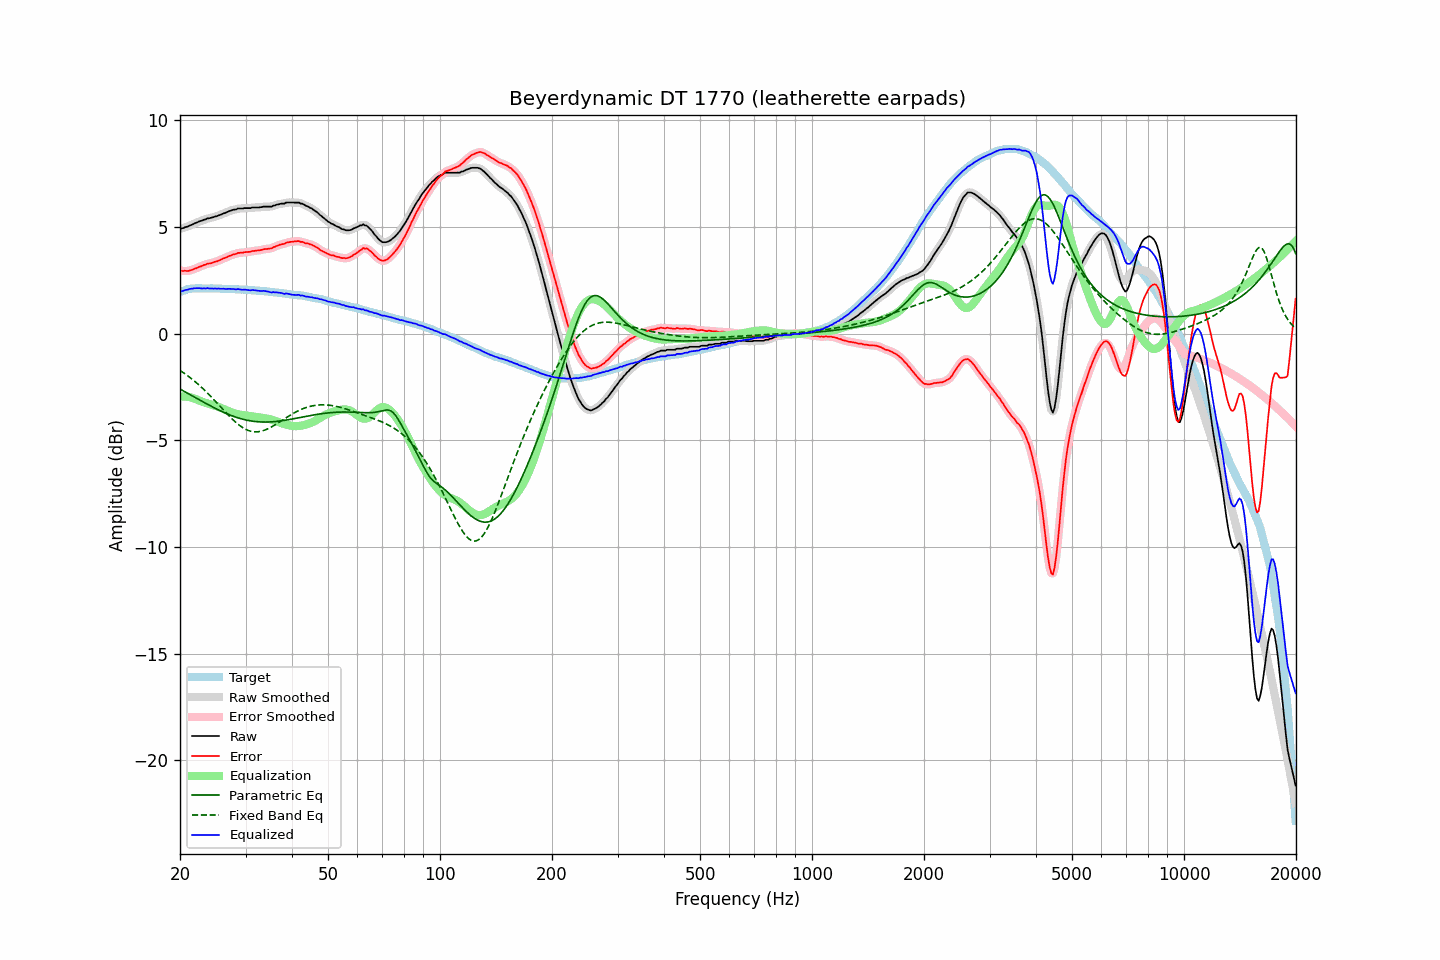

Source data for this figure (header and first rows):
frequency, raw, error, smoothed, error_smoothed, equalization, parametric_eq, fixed_band_eq, equalized_raw, equalized_smoothed, target
20.00, 4.91, 2.95, 4.91, 2.96, -2.95, -2.59, -1.72, 1.96, 1.96, 1.96
20.20, 4.94, 2.95, 4.93, 2.95, -2.95, -2.63, -1.77, 1.99, 1.99, 1.99
20.40, 4.95, 2.94, 4.96, 2.94, -2.94, -2.68, -1.82, 2.01, 2.01, 2.02
20.61, 4.99, 2.95, 4.98, 2.94, -2.94, -2.72, -1.87, 2.04, 2.04, 2.03
20.81, 5.01, 2.95, 5.01, 2.94, -2.95, -2.76, -1.93, 2.06, 2.06, 2.06
21.02, 5.03, 2.94, 5.04, 2.95, -2.96, -2.80, -1.98, 2.07, 2.08, 2.09
21.23, 5.07, 2.97, 5.07, 2.96, -2.97, -2.84, -2.04, 2.10, 2.09, 2.10
21.44, 5.10, 2.99, 5.10, 2.98, -2.99, -2.88, -2.10, 2.11, 2.11, 2.11
21.66, 5.13, 3.01, 5.13, 3.01, -3.01, -2.93, -2.16, 2.12, 2.12, 2.12
21.87, 5.17, 3.05, 5.17, 3.04, -3.04, -2.97, -2.22, 2.13, 2.13, 2.12
22.09, 5.20, 3.07, 5.20, 3.07, -3.07, -3.01, -2.28, 2.13, 2.13, 2.13
22.31, 5.23, 3.10, 5.24, 3.10, -3.10, -3.05, -2.35, 2.13, 2.14, 2.13
22.54, 5.27, 3.14, 5.26, 3.13, -3.13, -3.10, -2.41, 2.14, 2.13, 2.13
22.76, 5.29, 3.16, 5.29, 3.16, -3.16, -3.14, -2.48, 2.13, 2.13, 2.13
22.99, 5.31, 3.19, 5.32, 3.19, -3.19, -3.18, -2.55, 2.12, 2.12, 2.12
23.22, 5.35, 3.23, 5.34, 3.22, -3.22, -3.22, -2.62, 2.13, 2.13, 2.12
23.45, 5.36, 3.24, 5.37, 3.25, -3.24, -3.26, -2.70, 2.12, 2.13, 2.12
23.69, 5.41, 3.29, 5.40, 3.27, -3.27, -3.30, -2.77, 2.14, 2.13, 2.12
23.92, 5.41, 3.29, 5.41, 3.29, -3.29, -3.34, -2.85, 2.12, 2.13, 2.12
24.16, 5.43, 3.30, 5.43, 3.31, -3.31, -3.38, -2.93, 2.12, 2.12, 2.13
24.40, 5.45, 3.32, 5.45, 3.32, -3.33, -3.42, -3.00, 2.12, 2.12, 2.13
24.65, 5.47, 3.35, 5.47, 3.35, -3.35, -3.46, -3.08, 2.12, 2.12, 2.12
24.89, 5.50, 3.38, 5.49, 3.38, -3.38, -3.50, -3.16, 2.12, 2.12, 2.12
25.14, 5.51, 3.39, 5.52, 3.40, -3.40, -3.54, -3.24, 2.11, 2.12, 2.12
25.39, 5.55, 3.43, 5.54, 3.43, -3.43, -3.57, -3.33, 2.12, 2.11, 2.12
25.65, 5.57, 3.45, 5.57, 3.46, -3.46, -3.61, -3.41, 2.11, 2.11, 2.12
25.91, 5.60, 3.49, 5.60, 3.49, -3.49, -3.64, -3.49, 2.11, 2.11, 2.11
26.16, 5.64, 3.53, 5.63, 3.52, -3.53, -3.68, -3.57, 2.12, 2.11, 2.11
26.43, 5.66, 3.55, 5.66, 3.56, -3.56, -3.71, -3.65, 2.10, 2.11, 2.11
26.69, 5.69, 3.59, 5.70, 3.59, -3.59, -3.74, -3.73, 2.10, 2.11, 2.10
26.96, 5.73, 3.63, 5.72, 3.62, -3.62, -3.78, -3.81, 2.11, 2.10, 2.10
27.23, 5.76, 3.66, 5.76, 3.66, -3.65, -3.81, -3.89, 2.11, 2.10, 2.10
27.50, 5.78, 3.68, 5.79, 3.68, -3.68, -3.84, -3.96, 2.10, 2.10, 2.10
27.77, 5.81, 3.72, 5.80, 3.71, -3.71, -3.86, -4.03, 2.10, 2.09, 2.09
28.05, 5.82, 3.73, 5.82, 3.73, -3.73, -3.89, -4.10, 2.09, 2.09, 2.09
28.33, 5.83, 3.75, 5.84, 3.76, -3.75, -3.92, -4.17, 2.08, 2.09, 2.08
28.62, 5.87, 3.79, 5.86, 3.78, -3.77, -3.94, -4.24, 2.10, 2.08, 2.08
28.90, 5.87, 3.79, 5.87, 3.79, -3.79, -3.96, -4.29, 2.08, 2.08, 2.08
29.19, 5.87, 3.80, 5.87, 3.80, -3.80, -3.99, -4.35, 2.07, 2.08, 2.07
29.48, 5.87, 3.79, 5.88, 3.81, -3.81, -4.01, -4.40, 2.06, 2.07, 2.08
29.78, 5.89, 3.82, 5.88, 3.82, -3.82, -4.02, -4.44, 2.07, 2.06, 2.07
30.08, 5.89, 3.83, 5.89, 3.83, -3.83, -4.04, -4.48, 2.06, 2.06, 2.06
30.38, 5.89, 3.84, 5.89, 3.83, -3.84, -4.06, -4.52, 2.05, 2.05, 2.05
30.68, 5.89, 3.84, 5.89, 3.84, -3.85, -4.07, -4.55, 2.04, 2.05, 2.05
30.99, 5.89, 3.85, 5.90, 3.86, -3.86, -4.09, -4.57, 2.03, 2.04, 2.04
31.30, 5.92, 3.88, 5.91, 3.87, -3.87, -4.10, -4.58, 2.05, 2.04, 2.04
31.61, 5.92, 3.88, 5.92, 3.88, -3.88, -4.11, -4.59, 2.04, 2.04, 2.04
31.93, 5.92, 3.89, 5.92, 3.89, -3.89, -4.12, -4.60, 2.03, 2.03, 2.03
32.24, 5.92, 3.90, 5.92, 3.90, -3.90, -4.12, -4.60, 2.02, 2.02, 2.02
32.57, 5.92, 3.91, 5.92, 3.91, -3.91, -4.13, -4.59, 2.01, 2.01, 2.01
32.89, 5.93, 3.92, 5.93, 3.92, -3.93, -4.13, -4.58, 2.00, 2.00, 2.01
33.22, 5.94, 3.94, 5.94, 3.94, -3.94, -4.14, -4.56, 2.00, 2.01, 2.00
33.55, 5.96, 3.96, 5.95, 3.96, -3.95, -4.14, -4.54, 2.01, 2.01, 2.00
33.89, 5.96, 3.97, 5.96, 3.97, -3.96, -4.14, -4.51, 2.00, 2.00, 1.99
34.23, 5.96, 3.97, 5.96, 3.98, -3.97, -4.14, -4.48, 1.99, 1.99, 1.99
34.57, 5.96, 3.98, 5.96, 3.98, -3.99, -4.14, -4.44, 1.97, 1.97, 1.98
34.92, 5.96, 4.00, 5.96, 3.99, -4.01, -4.13, -4.40, 1.95, 1.95, 1.96
35.27, 5.96, 4.00, 5.97, 4.02, -4.03, -4.13, -4.36, 1.93, 1.94, 1.96
35.62, 6.01, 4.06, 5.99, 4.05, -4.05, -4.12, -4.32, 1.96, 1.94, 1.95
35.97, 6.01, 4.07, 6.02, 4.08, -4.08, -4.12, -4.27, 1.93, 1.94, 1.94
... 635 more rows
